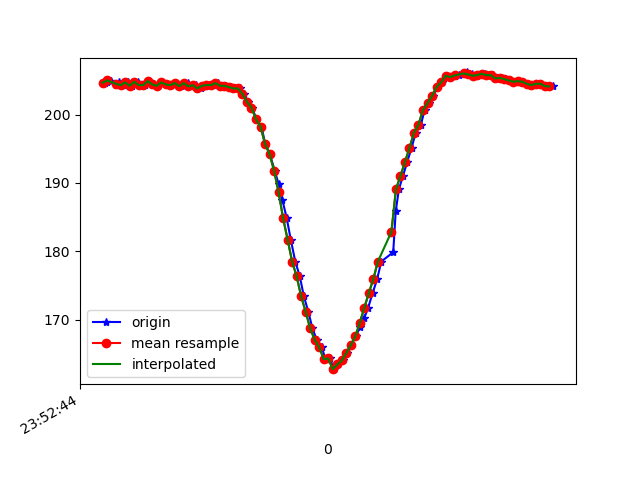

Source data for this figure (header and first rows):
1617666764471, 362401148783182, 204.58984, -264.55078, -68.65234
1617666764479, 362401167675869, 204.7, -264.6, -69.43
1617666764481, 362401186476993, 205.1, -264.6, -69.14
1617666764499, 362401205583329, 204.9, -264.9, -69.73
1617666764521, 362401224659144, 204.3, -265.1, -70.31
1617666764533, 362401243796001, 204.7, -264.8, -69.34
1617666764553, 362401262871816, 204.3, -264.6, -69.14
1617666764572, 362401281947631, 204.7, -264.5, -69.63
1617666764592, 362401300901361, 204.2, -264.5, -68.75
1617666764617, 362401320770730, 204.8, -264.7, -70.02
1617666764630, 362401339205597, 204.3, -264.7, -69.14
1617666764648, 362401358281412, 204.3, -264.6, -70.41
1617666764666, 362401377357227, 204.9, -264.3, -69.82
1617666764686, 362401396341478, 204.4, -264.9, -69.14
1617666764707, 362401415295208, 204.2, -264.4, -69.14
1617666764723, 362401434371023, 204.7, -264.8, -70.41
1617666764743, 362401453416316, 204.4, -264.8, -69.63
1617666764762, 362401472431089, 204.3, -264, -68.36
1617666764781, 362401491476382, 204.6, -263.9, -69.04
1617666764800, 362401510491154, 204.2, -264.2, -70.31
1617666764819, 362401529536448, 204.1, -265, -68.75
1617666764838, 362401548642784, 204.6, -264.6, -69.73
1617666764857, 362401567688078, 204.1, -264.4, -68.65
1617666764876, 362401586641808, 204.3, -264.3, -68.46
1617666764895, 362401605717623, 203.8, -264.2, -69.14
1617666764916, 362401624701874, 204.2, -263.9, -69.34
1617666764934, 362401643747167, 204.3, -263.9, -69.34
1617666764952, 362401662761939, 204.3, -264.5, -69.63
1617666764971, 362401681807233, 204.6, -264.4, -68.95
1617666764993, 362401700822005, 204.2, -264.4, -69.14
1617666765009, 362401719745214, 204.2, -264.4, -70.02
1617666765028, 362401738821029, 204, -264.5, -69.34
1617666765047, 362401757774758, 203.8, -264.6, -69.14
1617666765069, 362401776820052, 203.8, -265.5, -69.14
1617666765085, 362401795895867, 203, -266.6, -70.9
1617666765104, 362401814910639, 201.9, -267.9, -70.8
1617666765123, 362401833925412, 201, -267.9, -70.51
1617666765142, 362401852970705, 199.3, -269, -71.39
1617666765164, 362401872015999, 198.2, -268.6, -70.7
1617666765181, 362401891000250, 195.7, -270, -72.17
1617666765201, 362401910015022, 194.2, -271.1, -72.56
1617666765223, 362401929090837, 191.8, -272.6, -72.95
1617666765240, 362401948319258, 189.8, -273.7, -72.95
1617666765257, 362401967334031, 187.5, -273.9, -72.17
1617666765276, 362401986318282, 184.9, -275.3, -73.14
1617666765294, 362402005363575, 181.7, -276.6, -72.46
1617666765314, 362402024378348, 178.5, -277.8, -71.78
1617666765334, 362402043454163, 176.4, -278.5, -71.09
1617666765352, 362402062468935, 173.4, -279.8, -70.41
1617666765372, 362402081575271, 171.2, -280, -70.12
1617666765390, 362402100651086, 168.8, -279.9, -68.95
1617666765409, 362402119604816, 167.1, -280.1, -67.87
1617666765431, 362402138619588, 166, -280.3, -66.99
1617666765448, 362402157756446, 164.3, -280.6, -67.68
1617666765468, 362402176893303, 164.4, -281.2, -67.19
1617666765485, 362402195938597, 162.8, -280.3, -67.29
1617666765504, 362402214922848, 163.5, -280.7, -67.87
1617666765524, 362402234029184, 164.1, -280.4, -68.26
1617666765542, 362402253013435, 165.1, -279.6, -68.26
1617666765561, 362402272180814, 166.3, -279.2, -67.97
1617666765582, 362402291165065, 167.6, -278.5, -68.65
... 45 more rows
